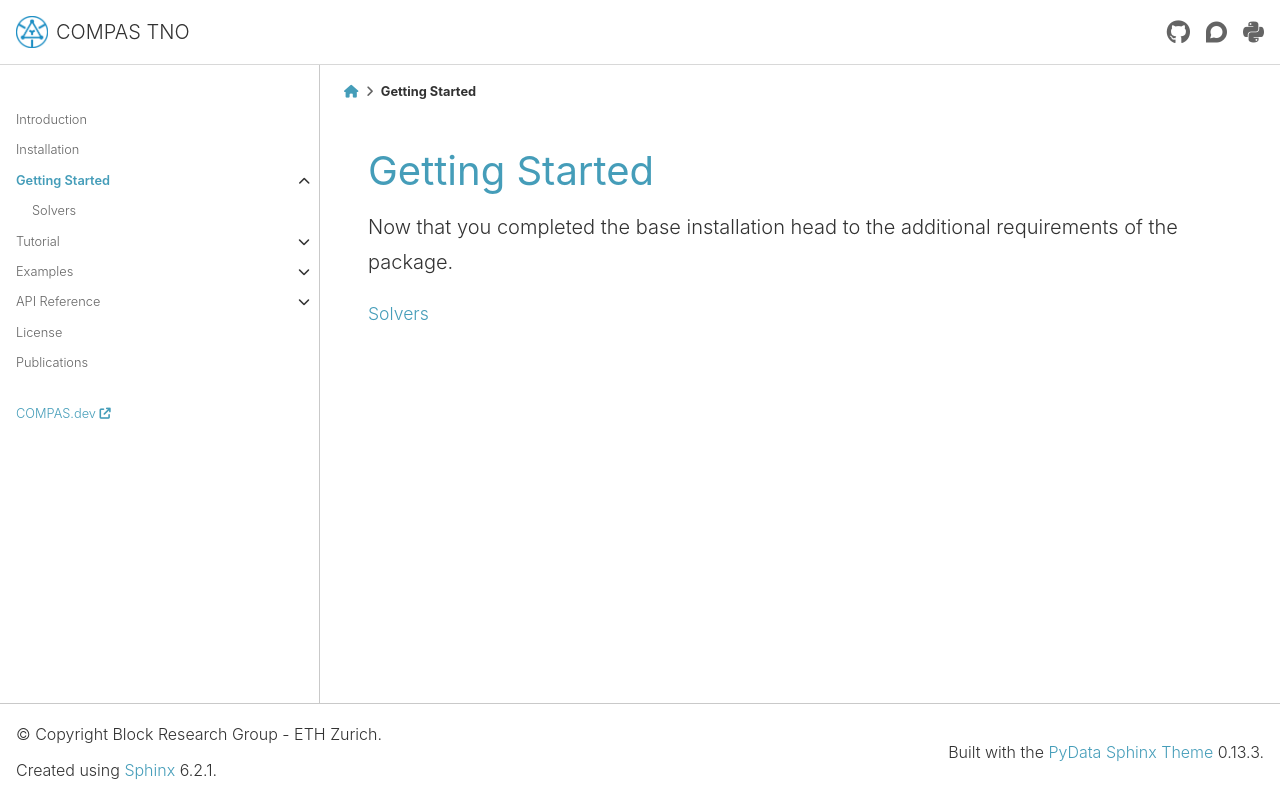

repository: BlockResearchGroup/compas_tno · page: 0.4.0/gettingstarted.html · generator: sphinx

.. _gettingstarted:

********************************************************************************
Getting Started
********************************************************************************

.. rst-class:: lead

Now that you completed the base installation head to the additional requirements of the package.


.. toctree::
    :maxdepth: 1
    :glob:

    gettingstarted/solvers
